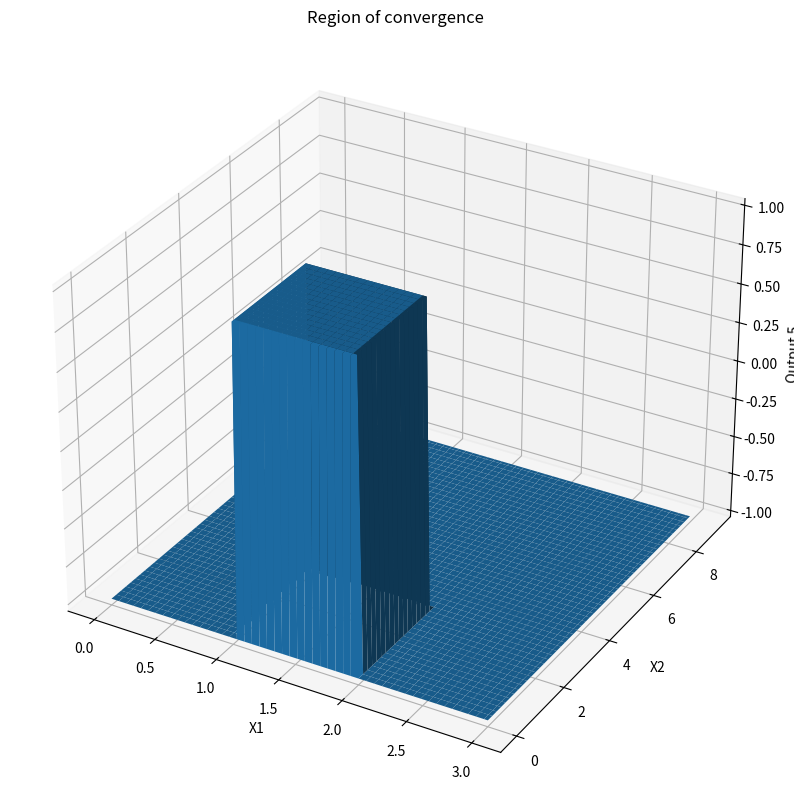

Here is the Python script that generated this plot:
from mpl_toolkits import mplot3d
import numpy as np
import matplotlib.pyplot as plt
from mpl_toolkits.mplot3d import Axes3D 
x1 = np.linspace(0,3,100) 
x2 = np.linspace(0,9,100) 
X1,X2 = np.meshgrid(x1,x2) 
net_1 = X1 - 1
net_2 = -X1 + 2
net_3 = X2
net_4 = -X2 + 3
o_1 = np.sign(net_1)
o_2 = np.sign(net_2)
o_3 = np.sign(net_3)
o_4 = np.sign(net_4)
net_5 = (o_1+o_2+o_3+o_4)-3.5

o_5 = np.sign(net_5)
fig = plt.figure(figsize=(16,10)) 
ax = plt.axes(projection = '3d') 
ax.plot_surface(X1,X2,o_5) 
ax.set_xlabel('X1') 
ax.set_ylabel('X2') 
ax.set_zlabel('Output 5') 
ax.set_title('Region of convergence')
